Run: headless pygame with SDL's dummy video driver; simulated clock (each Clock.tick advances the game by its frame time, no real sleeping); random seed 0; keys injected as events and as key.get_pressed() state; mouse plan: one left click at the window centre at the start of phase 2, then a move to the lower-right quarter at the start of phase 3.
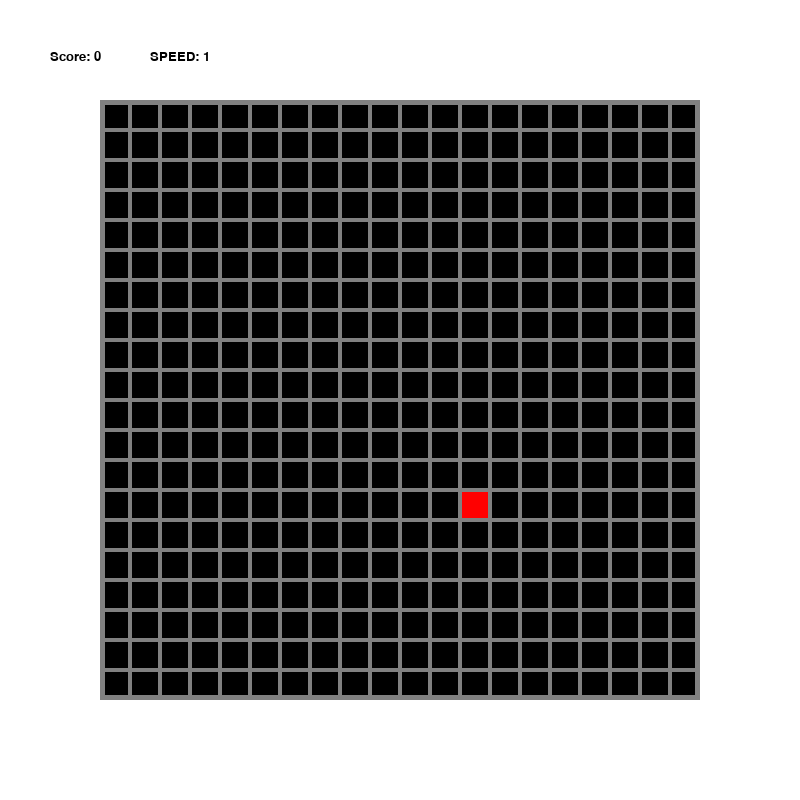
Frame 1 of 4 · flips 1–60 · no input
Frame 2 of 4 · flips 61–180 · clicked the window centre · tapped SPACE, RETURN · held RIGHT (→), D · screen unchanged from frame 1, image omitted
Frame 3 of 4 · flips 181–300 · moved the mouse to the lower-right quarter · held DOWN (↓), S · screen unchanged from frame 2, image omitted
Frame 4 of 4 · flips 301–420 · held LEFT (←), A, UP (↑), W · screen unchanged from frame 3, image omitted

The pygame program that drew these frames:

# -*- coding: utf-8 -*-
"""
Created on Fri Jan 22 18:31:44 2021

@author: joshu
"""

import pygame as pg
import sys, time, random


s_width = 800
s_height = 800

play_rect = (100, 100, 600, 600)
p_width = play_rect[2]
p_height = play_rect[3]


# 20 x 20 grid, 30px each
block_size = 30

fps = 60
framerate = pg.time.Clock()

# colours

CYAN = (0, 255,255)
BLUE = (0, 0, 255)
ORANGE = (255, 128, 0)
YELLOW = (255, 255, 0)
DARKGREEN = (0, 128, 0)
GREEN = (0,255,0)
LIGHTGREEN = (128, 255, 128)
PURPLE = (255,0,  255)
DARKRED = (128, 0, 0)
RED = (255, 0, 0)
LIGHTRED = (255, 128, 128)
BLACK = (0,0,0)
WHITE = (255, 255, 255)
GREY = (128, 128, 128)
LIGHTGREY = (170, 170, 170)

class Snake():
    def __init__(self, x, y, length, colour, ini_heading_x, ini_heading_y):
        '''pos in grid coords. NOTE THAT only the head moves'''
        self.heading_x = ini_heading_x
        self.heading_y = ini_heading_y
        self.col = x
        self.row = y
        self.colour = colour
        self.length = length
        self.body = [(x,y)] # add in the current snake position
        
    def move_hor(self, dx):
        self.col += dx
        if self.collision():
            gameover()
            return 0
        self.body.append((self.col, self.row))
        if not eats():
            self.body.pop(0) # pop the oldest entry
        grid.locked = self.body
        
    def move_ver(self, dy):
        self.row += dy
        if self.collision():
            gameover()
            return 0
        self.body.append((self.col, self.row))
        if not eats():
            self.body.pop(0) # pop the oldest entry
        # update the grid
        grid.locked = self.body
        # def parse_to_grid(self, grid):
        #     grid.locked = self.body

    def collision(self):
        '''checks if snake collides with wall or itself'''
        if (not (0 <= self.col <= 19)) or (not(0 <= self.row <= 19)) : # first check walls
            return True
        else:
            for tup in self.body:
                if self.col == tup[0] and self.row == tup[1]: # matching row/col coords
                    return True
        return False
    
class Fruit():
    def __init__(self, colour):
        ava_cols = [i for i in range(20)]
        ava_cols.pop(snake.col)
        ava_rows = [i for i in range(20)]
        ava_rows.pop(snake.row)
        
        
        self.col = random.randint(0, 19)
        self.row = random.randint(0, 19)
        self.colour = colour
    def parse_to_grid(self, grid):
        grid.obj = [(self.col, self.row), self.colour]
        
class Grid():
    def __init__(self, locked_pos):
        self.cols = 20
        self.rows = 20
        self.field = [[BLACK for x in range(self.cols)] for y in range(self.rows)]
        self.locked = locked_pos
        self.obj = [0, 0]
        
    def draw_borders(self, surface):
        '''creates outer borders for the play area. SHOULD ALWAYS
        BE CALLED AFTER THE GRID HAS BEEN FILLED'''
        # outside border
        pg.draw.rect(surface, GREY, play_rect, 5) # thickness 5
        
        # inner borders
        for i in range(self.rows): 
            for j in range(self.cols): # cols
                pg.draw.rect(surface, GREY, (play_rect[0] + j * block_size, play_rect[1] + i * block_size,
                                              block_size, block_size), 2) # thickness 2
        
    
    def update_field(self):
        '''uses the locked array to update the entire colour field'''
        for i in range(self.rows):
            for j in range(self.cols):
                if (j , i) in self.locked:
                    self.field[i][j] = snake.colour
                elif (j, i) in self.obj:
                    self.field[i][j] = self.obj[1] # fruit colour
                else:
                    self.field[i][j] = BLACK
        
    def draw_grid(self, surface):
        ''' fills in the screen with the corresponding colours from the field'''
        
        for i in range(self.rows):
            for j in range(self.cols):
                grid_rect = pg.Rect(play_rect[0] + j * block_size, 
                                                   play_rect[1] + i * block_size,
                                          block_size, block_size)                
                pg.draw.rect(surface, self.field[i][j], grid_rect , 0)
        self.draw_borders(surface) # draw outer border on as well
        

class Scoring():
    '''object for storing scores, lines, and level conditions'''
    def __init__(self, dim):
        '''takes in the dimension ote scoring area'''
        self.surf = pg.Surface(dim)
        self.rect = self.surf.get_rect()
        self.score = 0
        self.highscore = 0
        self.speed = 1
        
    def update(self, surface):
        '''updates and blits scoring information, using rect surface underneath 
        to clear old info'''
        # update area
        self.surf.fill(WHITE)
        
        # fonts 
        self.text_score = font_small.render("Score: " + str(self.score), True, BLACK)
        # self.text_high = font_small.render("High Score: " + str(self.highscore), True, BLACK)
        self.text_speed = font_small.render("SPEED: " + str(self.speed), True, BLACK)
        
        # show scores
        self.surf.blit(self.text_score, (0, 0))
        #self.surf.blit(self.text_high, (0, 30))
        self.surf.blit(self.text_speed, (100, 0 ))
        
        # blit
        surface.blit(self.surf, (50, 50))
        
    def draw(self, surface, pos):
        '''simply draws the scores onto a surface at topleft = pos'''
        # self.surf.fill(GREY) # fill background of scores surface with the surface underneath
        
        # blit scores
        surface.blit(self.surf, pos)

class Text():
    def __init__(self, text, pos, style, colour, align = 'center'):
        '''generates a text object. 
        text: str
        pos: (int, int) # relative to surface and alignmnet
            e.g. if centered, pos specifies the center of the text
        style: pg font style
        colour: colour tuple'''
        self.surf = style.render(text, True, colour)
        self.rect = self.surf.get_rect()
        self.pos = pos
        # self.rect.topleft = pos #align rect to desired pos
        self.align = align
        
    def draw(self, surface):
        '''draws text onto surface'''
        if self.align == 'center':
            self.rect.center = self.pos
        elif self.align == 'topleft':
            self.rect.topleft = self.pos
        surface.blit(self.surf, (self.rect.x, self.rect.y))


class Button():
    def __init__(self, rect, light_shade, dark_shade, text, text_align = 'center', *func):
        '''
        (x,y,w,h): rect tuple
        light_shade, dark_shade: colour tuples
        text: Text surface
        
        Inherits position from text position
        '''
        self.dim = (rect[2], rect[3]) # dimensions of button
        self.surf = pg.Surface(self.dim) 
        self.rect = pg.Rect(rect) # retrieves position information
        self.hovered = False
        self.light = light_shade
        self.dark = dark_shade
        self.text = text # Text object inherited
        self.text_align = text_align # change alignment
        #self.render() # immediately render button rects
    def draw(self, surface):
        '''renders the button rects onto surface'''
        if self.hovered:  # hovered
            self.surf.fill(self.light)        
            #pg.draw.rect(self.surf, self.light, self.rect) # draw rect onto itself
        else: # is not hovered
            self.surf.fill(self.dark)
            #pg.draw.rect(self.surf, self.dark, self.rect)
        
        if self.text_align == 'center':
            self.text.rect.center = ((self.dim[0]/2), (self.dim[1]/2)) # put in middle of button surf
        # display button fill and text
        self.text.draw(self.surf)# first blit text onto button surface, always at same
        # pos as the button
        surface.blit(self.surf, (self.rect.x, self.rect.y))
def eats():
    '''checks if the snake eats the fruit'''
    global fruit
    if snake.col == fruit.col:
        if snake.row == fruit.row:
            scores.score += 1
            scores.speed = scores.score //5 + 1
            fruit = Fruit(RED)
            
            return True
        
    return False
    
def gameover():
    '''function for initialising gameover conditions'''
    over = True
    # make background all grey
    displaysurface.fill(GREY)
    
    # render the text
    text_gameover = Text('Game Over', (s_width/2, s_height/2), font, BLACK, align = 'center')
    text_gameover.draw(displaysurface)
    
    #display final scores
    scores.draw(displaysurface, (s_width/2 + 100 , s_height/2 + 100))
    
    # retry button 
    retry_text = Text('Retry', (170/2, 50/2), font_button, WHITE, align = 'center') 
    retry_button = Button((160, s_height/2 + 100, 170, 50), LIGHTGREEN, DARKGREEN, retry_text, 'center')
    retry_button.draw(displaysurface)
    
    # render the center score text
    # enter another loop
    while over:
        for event in pg.event.get():
            if event.type == pg.QUIT:
                pg.quit()
                sys.exit()
            if event.type == pg.MOUSEBUTTONDOWN:
                mouse_pos = event.pos
                if retry_button.rect.collidepoint(mouse_pos):
                    over = False
                    reset()
        
        # manage the hovering over of button
        mouse = pg.mouse.get_pos()
        if retry_button.rect.collidepoint(mouse):
            retry_button.hovered = True
            retry_button.draw(displaysurface)
        else:
            retry_button.hovered = False
            retry_button.draw(displaysurface)
        pg.display.update()
        framerate.tick(15)

def reset():
    ''' renews game state to initial'''
    global snake
    
    # reset scores
    scores.score = 0
    scores.speed = 1
    # reshow instructions
    # show_instructions(displaysurface)
    
    # reset grid states. Removes all previously frozen pieces
    grid.__init__({})
    
    # reset moving piece
    snake = Snake(9, 9, 0, WHITE, 0, -1)
    
    # reset display
    displaysurface.fill(WHITE)
    time.sleep(0.5) # delay
    
    
    
# --------------game setup
# initialisation
pg.init()

locked_pos = []
grid = Grid(locked_pos)
# initial heading is upwards
snake = Snake(9, 9, 0, WHITE, 0, -1)
fruit = Fruit(RED)
scores = Scoring((200, 50))


#---------------fonts
font_large = pg.font.SysFont("Verdana",115)
font = pg.font.SysFont("Verdana", 60)
font_small = pg.font.SysFont("Verdana", 20) # different sized fonts
font_button = pg.font.SysFont("Verdana", 35)

# ---------------create the scren 
displaysurface = pg.display.set_mode((s_width,s_height)) # 300 x 300 px
displaysurface.fill(WHITE) # background 
pg.display.set_caption("Snake")
pg.display.update()


#---------------------
move_timer = 500
last_move = 0 # pause bfore start game with a move
# userevents
# MOVE_SNAKE = pg.USEREVENT + 1
# pg.time.set_timer(MOVE_SNAKE, 500)


#-----------------control loop
while True:
    
    for event in pg.event.get(): 
            if event.type == pg.QUIT:
                pg.quit()
                sys.exit()
            
            # manual
            if event.type == pg.KEYDOWN: # limit input rate
            
                # -----------------linear
                if event.key == pg.K_LEFT:
                    snake.heading_y = 0
                    snake.heading_x = -1
                if event.key == pg.K_RIGHT:
                    snake.heading_y = 0
                    snake.heading_x = 1
                if event.key == pg.K_DOWN:
                    snake.heading_y = 1
                    snake.heading_x = 0
                if event.key == pg.K_UP:
                    snake.heading_y = -1
                    snake.heading_x = 0         
            
                # # ----------------special
        # if event.key == pg.K_SPACE:
        #     current_piece.move_space() # piece hits bottom no matter what
        #     current_piece = new_piece()
        # if event.key == pg.K_p:
        #     paused()
        
        # # ---------------cheats/diagnostics
        # if event.key == pg.K_q:
        #     scores.score += 5000
    
    # automatic events
    if pg.time.get_ticks() - last_move > move_timer - 5 * scores.speed:
        last_move = pg.time.get_ticks()
        if snake.heading_x != 0:
            snake.move_hor(snake.heading_x)
        elif snake.heading_y != 0: 
            snake.move_ver(snake.heading_y)
            
    # -------------------render
    # update scores
    scores.update(displaysurface)
    # update the fruit position
    fruit.parse_to_grid(grid) # note that snake parsing is done in move function
    
    #update the grid
    grid.update_field()
    
    grid.draw_grid(displaysurface)
    #update display
    pg.display.update()

framerate.tick(fps)
